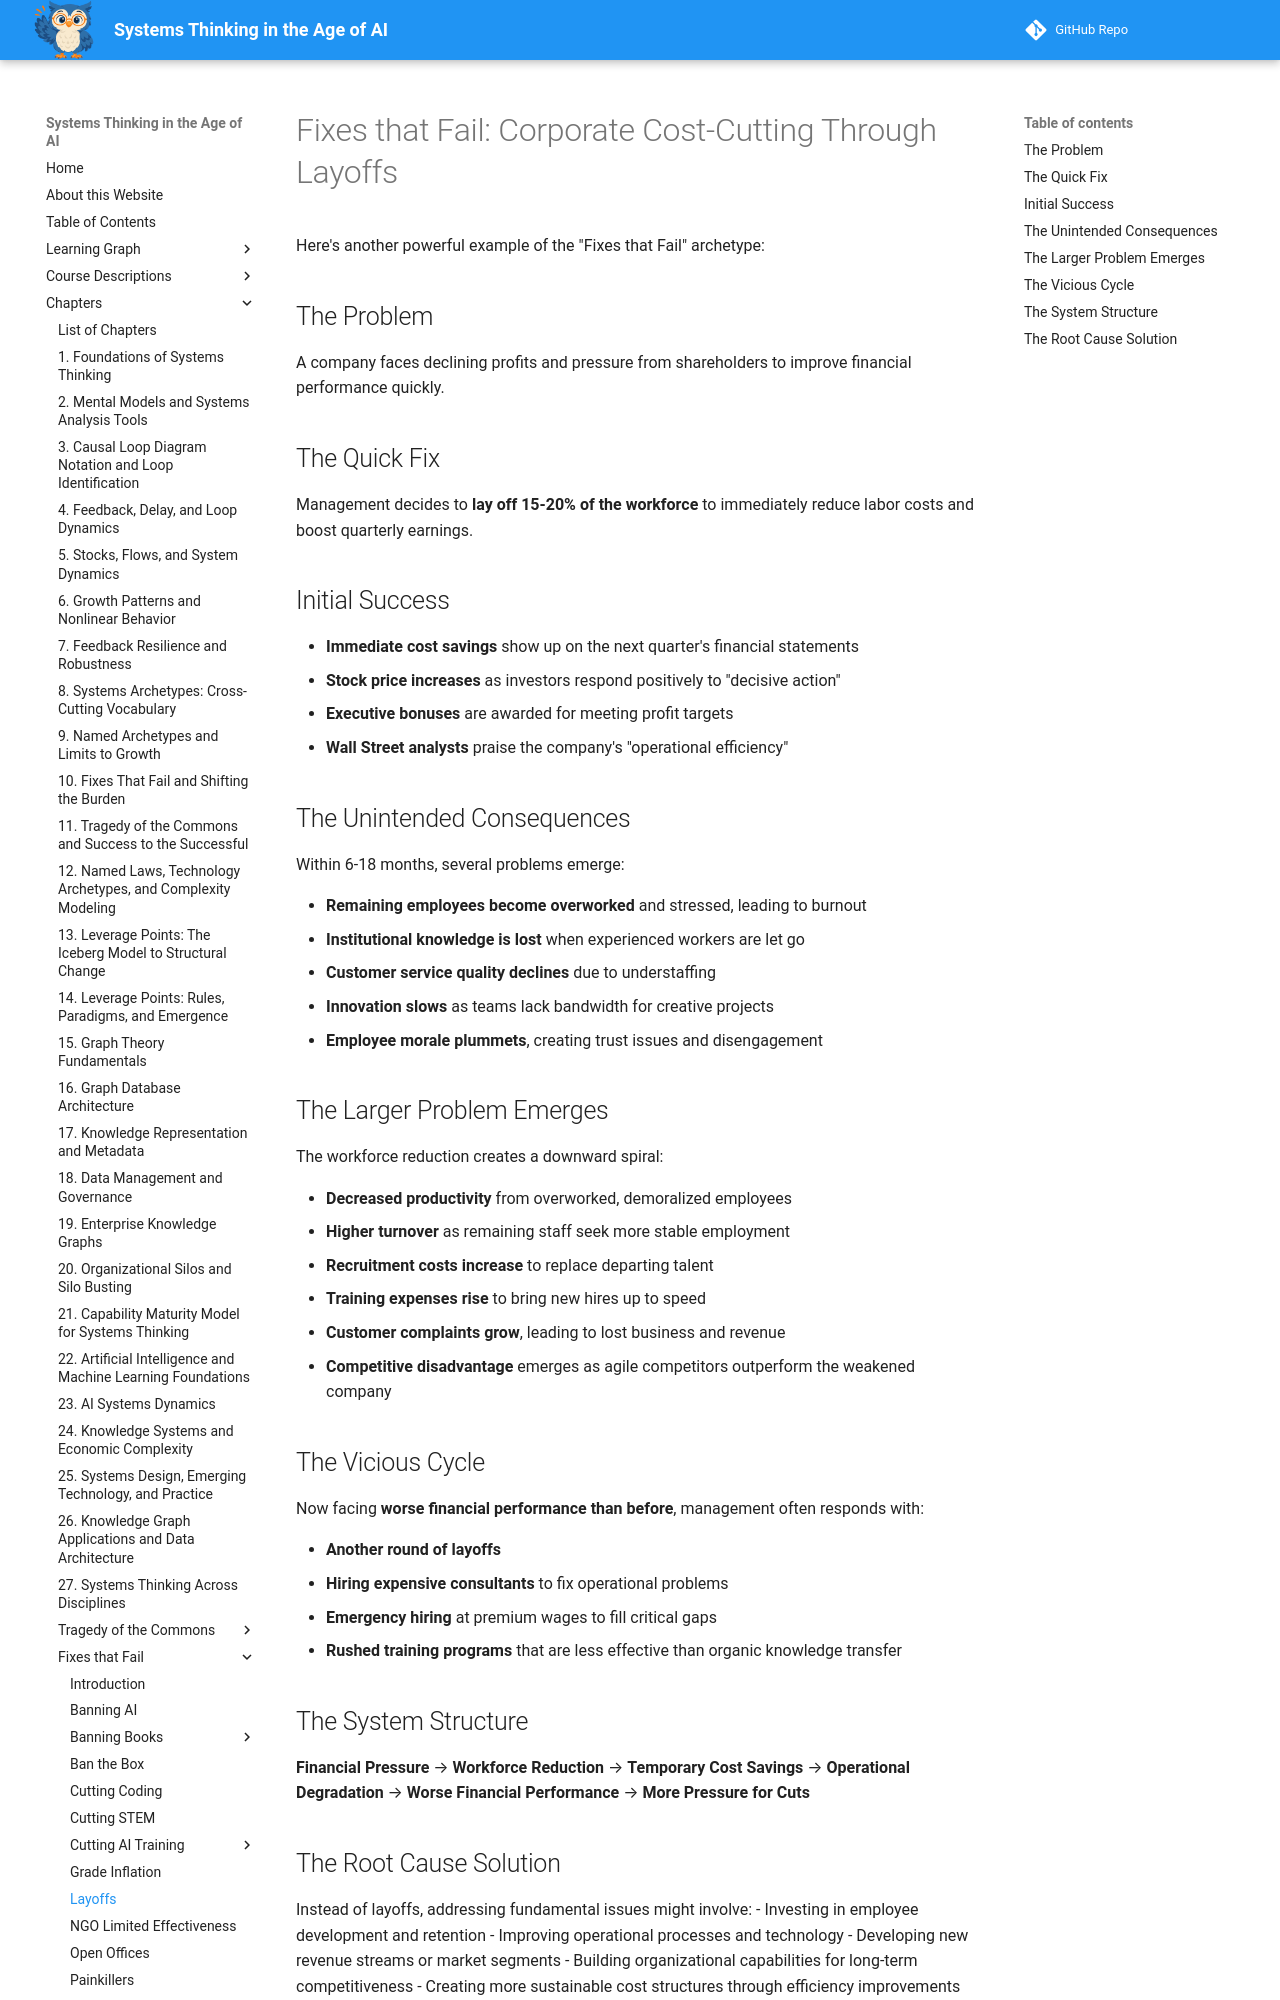

repository: dmccreary/systems-thinking · page: archetypes/fixes-that-fail/layoffs/index.html · generator: mkdocs

# Fixes that Fail: Corporate Cost-Cutting Through Layoffs

Here's another powerful example of the "Fixes that Fail" archetype:

## The Problem
A company faces declining profits and pressure from shareholders to improve financial performance quickly.

## The Quick Fix
Management decides to **lay off 15-20% of the workforce** to immediately reduce labor costs and boost quarterly earnings.

## Initial Success

- **Immediate cost savings** show up on the next quarter's financial statements
- **Stock price increases** as investors respond positively to "decisive action"
- **Executive bonuses** are awarded for meeting profit targets
- **Wall Street analysts** praise the company's "operational efficiency"

## The Unintended Consequences
Within 6-18 months, several problems emerge:

- **Remaining employees become overworked** and stressed, leading to burnout
- **Institutional knowledge is lost** when experienced workers are let go
- **Customer service quality declines** due to understaffing
- **Innovation slows** as teams lack bandwidth for creative projects
- **Employee morale plummets**, creating trust issues and disengagement

## The Larger Problem Emerges
The workforce reduction creates a downward spiral:

- **Decreased productivity** from overworked, demoralized employees
- **Higher turnover** as remaining staff seek more stable employment
- **Recruitment costs increase** to replace departing talent
- **Training expenses rise** to bring new hires up to speed
- **Customer complaints grow**, leading to lost business and revenue
- **Competitive disadvantage** emerges as agile competitors outperform the weakened company

## The Vicious Cycle
Now facing **worse financial performance than before**, management often responds with:

- **Another round of layoffs**
- **Hiring expensive consultants** to fix operational problems
- **Emergency hiring** at premium wages to fill critical gaps
- **Rushed training programs** that are less effective than organic knowledge transfer
